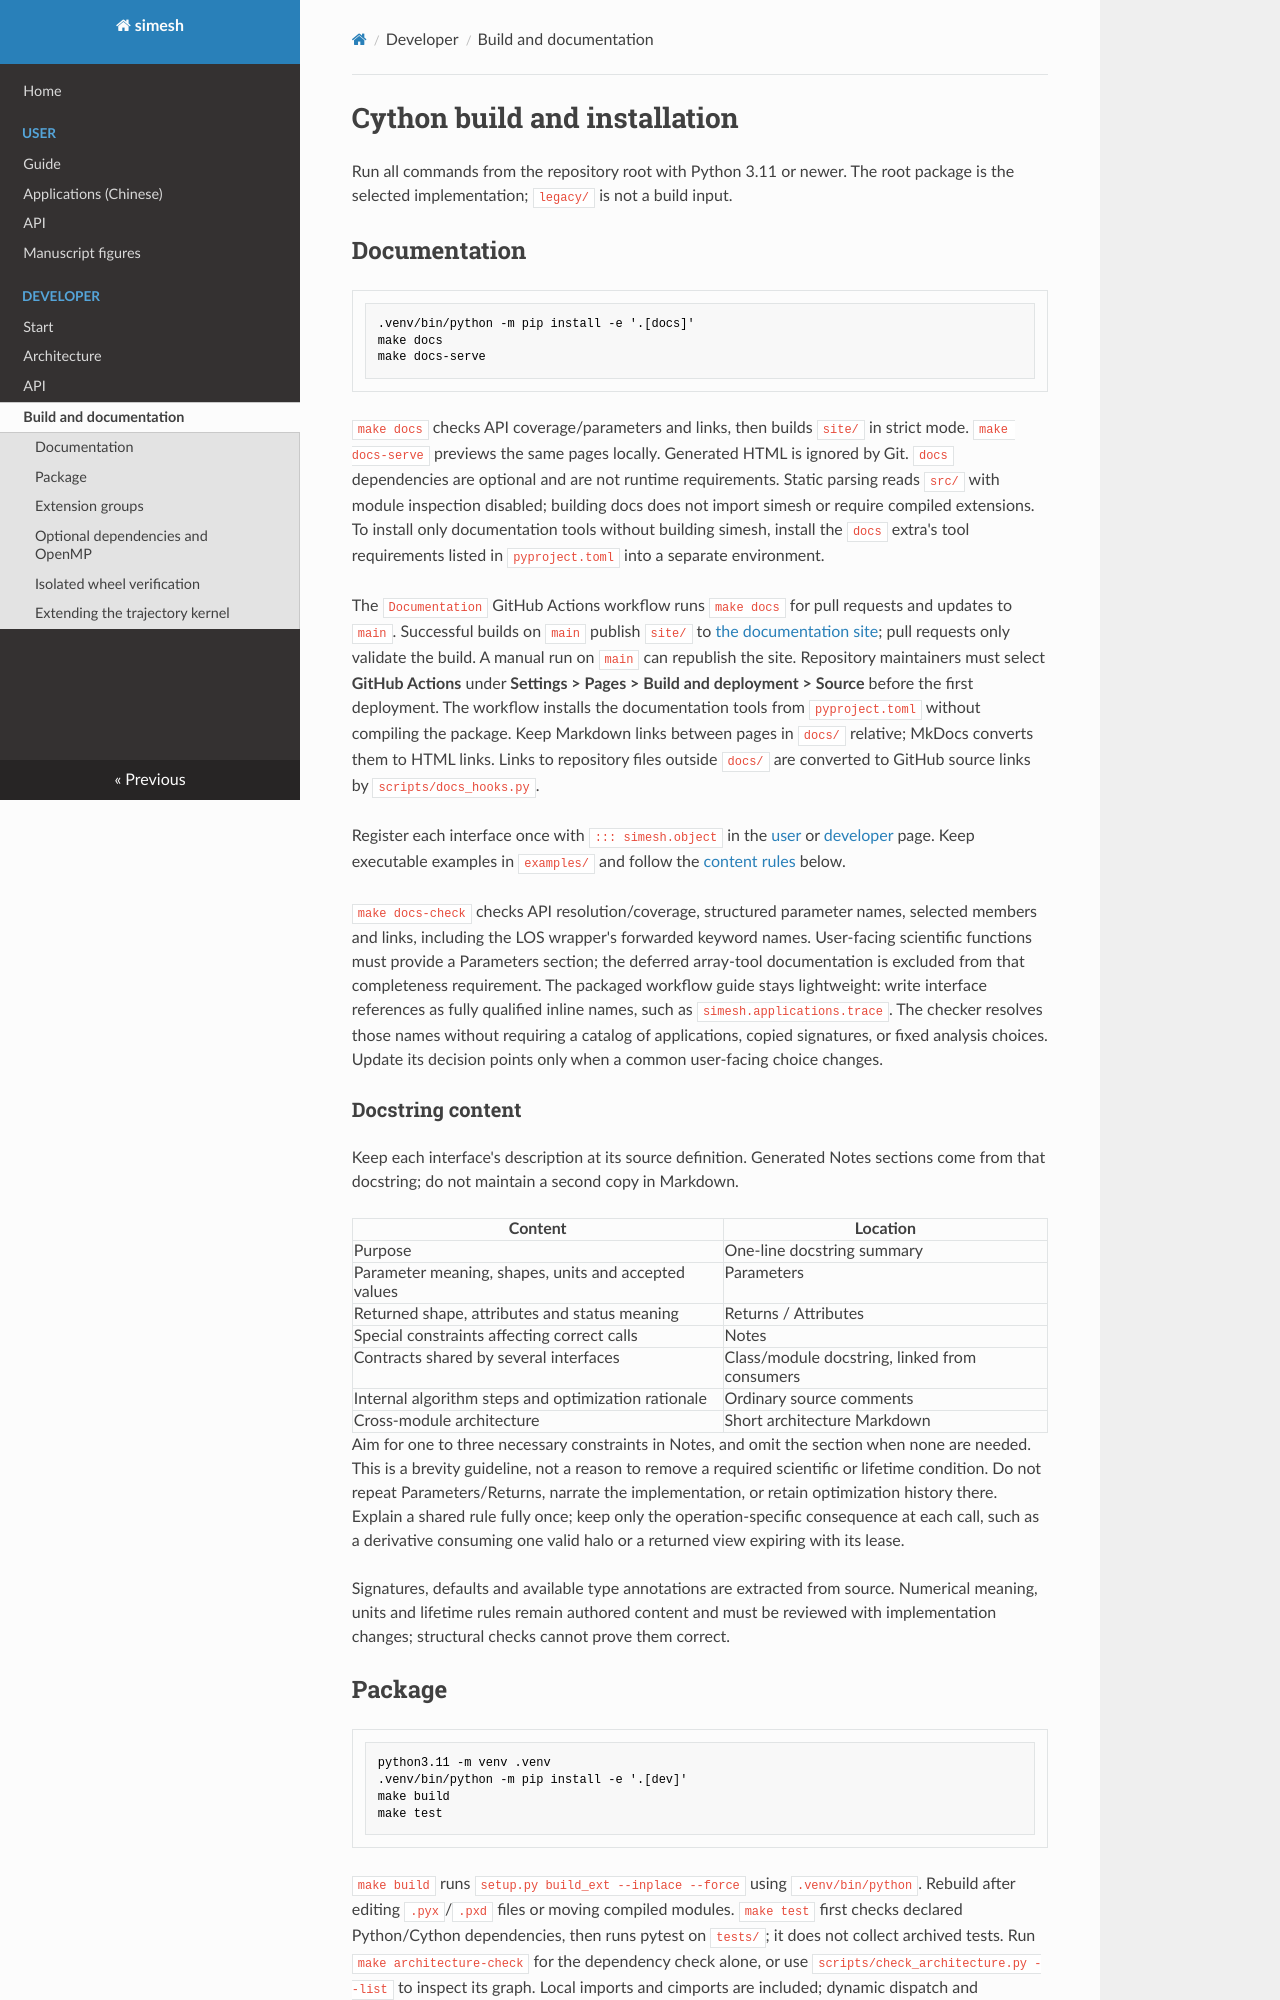

repository: Astery0502/simesh · page: dev/cython-build.html · generator: mkdocs

# Cython build and installation

Run all commands from the repository root with Python 3.11 or newer.
The root package is the selected implementation; `legacy/` is not a build input.

## Documentation

```bash
.venv/bin/python -m pip install -e '.[docs]'
make docs
make docs-serve
```

`make docs` checks API coverage/parameters and links, then builds `site/` in strict
mode. `make docs-serve` previews the same pages locally. Generated HTML is ignored
by Git. `docs` dependencies are optional and are not runtime requirements.
Static parsing reads `src/` with module inspection disabled; building docs does
not import simesh or require compiled extensions. To install only documentation
tools without building simesh, install the `docs` extra's tool requirements
listed in `pyproject.toml` into a separate environment.

The `Documentation` GitHub Actions workflow runs `make docs` for pull requests
and updates to `main`. Successful builds on `main` publish `site/` to
[the documentation site](https://astery0502.github.io/simesh/); pull requests
only validate the build. A manual run on `main` can republish the site.
Repository maintainers must select **GitHub Actions** under **Settings > Pages >
Build and deployment > Source** before the first deployment. The workflow installs
the documentation tools from `pyproject.toml` without compiling the package.
Keep Markdown links between pages in `docs/` relative; MkDocs converts them to
HTML links. Links to repository files outside `docs/` are converted to GitHub
source links by `scripts/docs_hooks.py`.

Register each interface once with `::: simesh.object` in the
[user](../user/api.md) or [developer](api.md) page. Keep executable examples in
`examples/` and follow the [content rules](#docstring-content) below.

`make docs-check` checks API resolution/coverage, structured parameter names,
selected members and links, including the LOS wrapper's forwarded keyword names.
User-facing scientific functions must provide a Parameters section; the deferred
array-tool documentation is excluded from that completeness requirement.
The packaged workflow guide stays lightweight: write interface references as
fully qualified inline names, such as `simesh.applications.trace`. The checker
resolves those names without requiring a catalog of applications, copied
signatures, or fixed analysis choices. Update its decision points only when a
common user-facing choice changes.

### Docstring content

Keep each interface's description at its source definition. Generated Notes
sections come from that docstring; do not maintain a second copy in Markdown.

| Content | Location |
| --- | --- |
| Purpose | One-line docstring summary |
| Parameter meaning, shapes, units and accepted values | Parameters |
| Returned shape, attributes and status meaning | Returns / Attributes |
| Special constraints affecting correct calls | Notes |
| Contracts shared by several interfaces | Class/module docstring, linked from consumers |
| Internal algorithm steps and optimization rationale | Ordinary source comments |
| Cross-module architecture | Short architecture Markdown |

Aim for one to three necessary constraints in Notes, and omit the section when
none are needed. This is a brevity guideline, not a reason to remove a required
scientific or lifetime condition. Do not repeat Parameters/Returns, narrate the
implementation, or retain optimization history there. Explain a shared rule fully
once; keep only the operation-specific consequence at each call, such as a
derivative consuming one valid halo or a returned view expiring with its lease.

Signatures, defaults and available type annotations are extracted from source.
Numerical meaning, units and lifetime rules remain authored content and must be
reviewed with implementation changes; structural checks cannot prove them correct.
